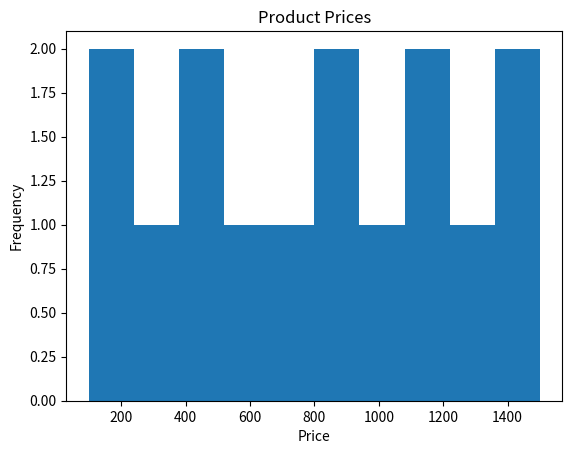

Reproduce this figure in Python.

import matplotlib.pyplot as plt

prices = [100,200,300,400,500,600,700,800,900,1000,1100,1200,1300,1400,1500]

plt.hist(prices)
plt.title("Product Prices")
plt.xlabel("Price")
plt.ylabel("Frequency")
plt.show()
